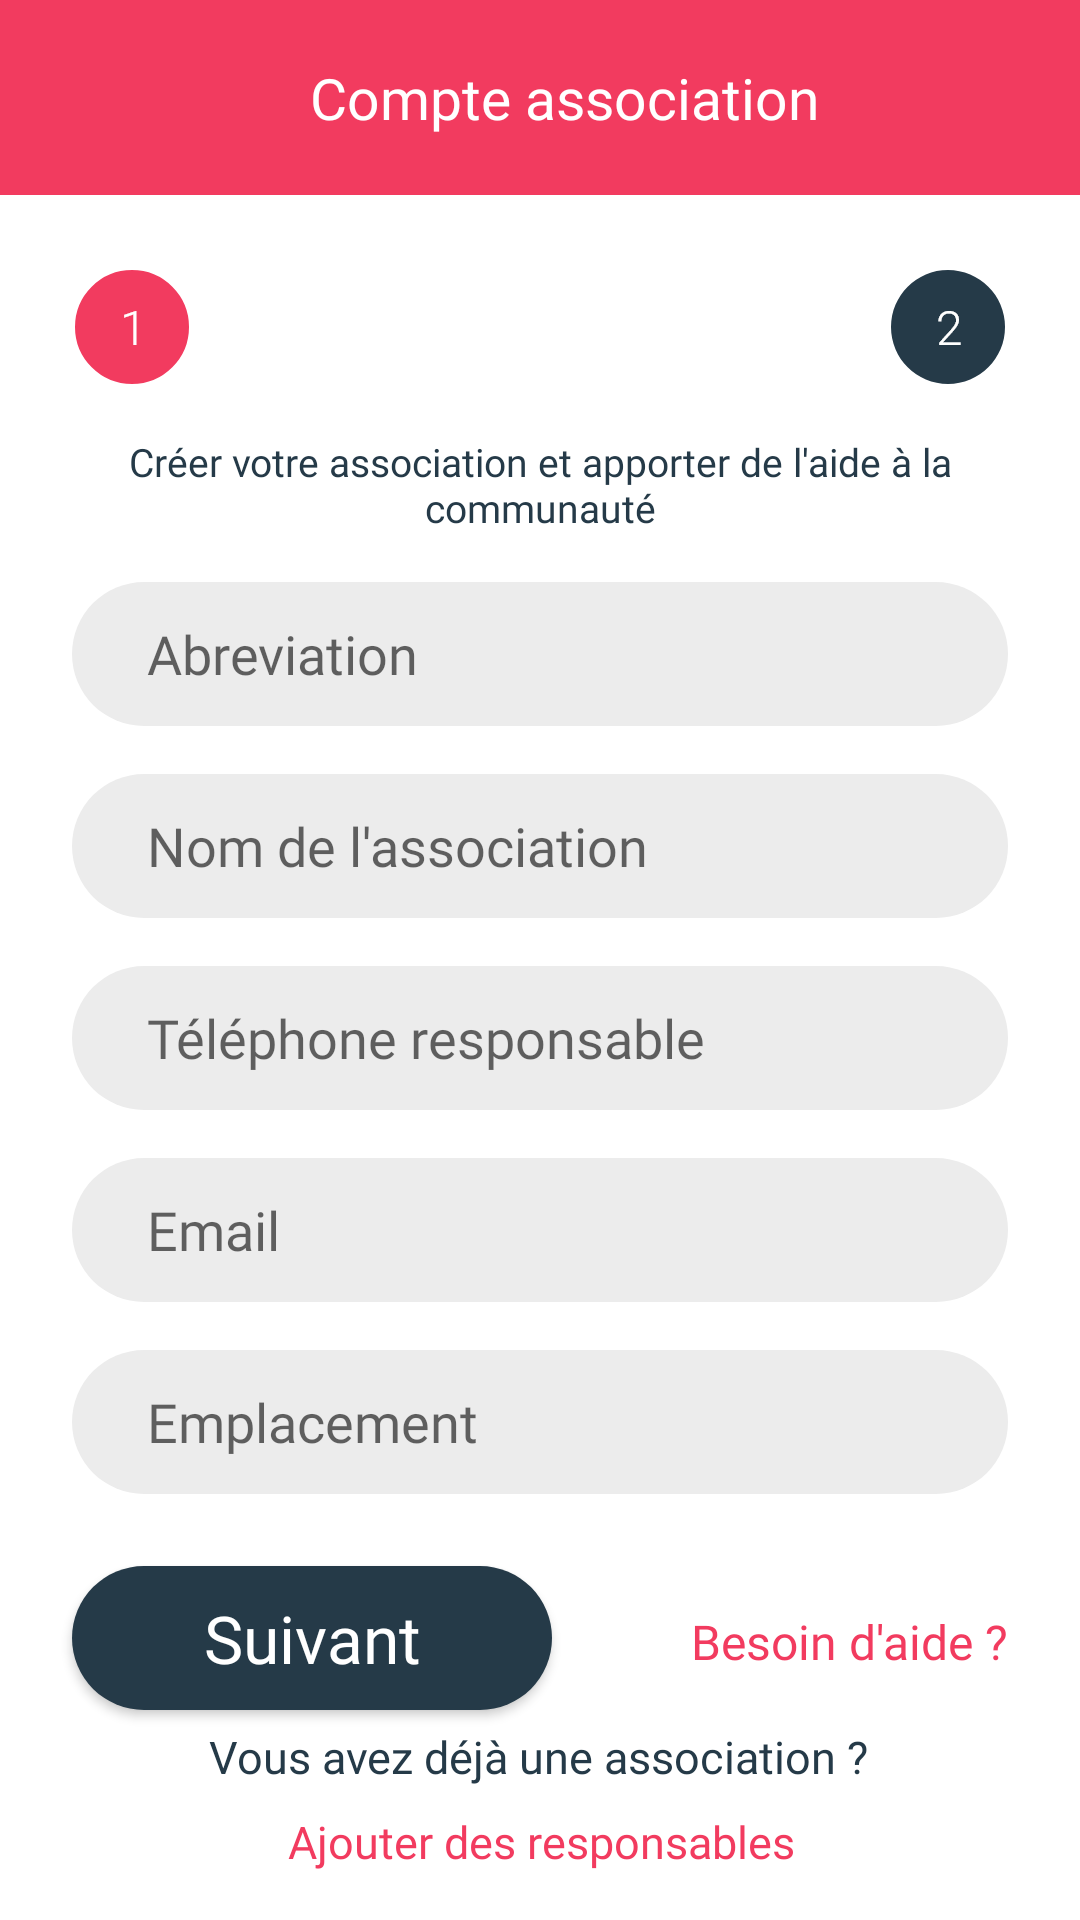

Write the Android layout XML for this screen, with the resource values it uses.
<!-- AndroidManifest.xml: application theme Theme.WomenAssist -->
<!-- res/layout/activity_compte_association.xml -->
<?xml version="1.0" encoding="utf-8"?>
<androidx.constraintlayout.widget.ConstraintLayout xmlns:android="http://schemas.android.com/apk/res/android"
    xmlns:app="http://schemas.android.com/apk/res-auto"
    xmlns:tools="http://schemas.android.com/tools"
    android:layout_width="match_parent"
    android:layout_height="match_parent"
    android:textAlignment="gravity"
    tools:context=".CompteAssociation">

    <androidx.appcompat.widget.Toolbar
        android:id="@+id/toolbar"
        android:layout_width="match_parent"
        android:layout_height="65dp"
        android:background="@color/pink"
        android:minHeight="?attr/actionBarSize"
        android:theme="?attr/actionBarTheme"
        app:layout_constraintEnd_toEndOf="parent"
        app:layout_constraintStart_toStartOf="parent"
        app:layout_constraintTop_toTopOf="parent">


        <androidx.constraintlayout.widget.ConstraintLayout
            android:layout_width="match_parent"
            android:layout_height="match_parent"
            tools:layout_editor_absoluteX="16dp">


            <ImageView
                android:id="@+id/btnBack"
                android:layout_width="40dp"
                android:layout_height="40dp"
                app:layout_constraintBottom_toBottomOf="parent"
                app:layout_constraintStart_toStartOf="parent"
                app:layout_constraintTop_toTopOf="parent"
                app:srcCompat="@drawable/ic_baseline_chevron_left_24" />

            <TextView
                android:id="@+id/textView19"
                android:layout_width="wrap_content"
                android:layout_height="wrap_content"
                android:fontFamily="@font/regular"
                android:text="Compte association"
                android:textColor="@color/white"
                android:textSize="19dp"
                app:layout_constraintBottom_toBottomOf="parent"
                app:layout_constraintEnd_toEndOf="parent"
                app:layout_constraintStart_toStartOf="parent"
                app:layout_constraintTop_toTopOf="parent" />


        </androidx.constraintlayout.widget.ConstraintLayout>

    </androidx.appcompat.widget.Toolbar>


    <TextView
        android:id="@+id/textView4"
        android:layout_width="0dp"
        android:layout_height="wrap_content"
        android:layout_marginStart="24dp"
        android:layout_marginTop="16dp"
        android:layout_marginEnd="24dp"
        android:fontFamily="@font/regular"
        android:text="Créer votre association et apporter de l'aide à la communauté"
        android:textAlignment="center"
        android:textColor="@color/dark"
        android:textSize="13dp"
        app:layout_constraintEnd_toEndOf="parent"
        app:layout_constraintHorizontal_bias="0.492"
        app:layout_constraintStart_toStartOf="parent"
        app:layout_constraintTop_toBottomOf="@+id/view2" />


    <TextView
        android:id="@+id/tvNeedHelp"
        android:layout_width="wrap_content"
        android:layout_height="wrap_content"
        android:fontFamily="@font/regular"
        android:text="Besoin d'aide ?"
        android:textColor="@color/pink"
        android:textSize="16sp"
        app:layout_constraintBottom_toBottomOf="@+id/btnNext"
        app:layout_constraintEnd_toEndOf="@+id/edtEmplacement"
        app:layout_constraintTop_toTopOf="@+id/btnNext"
        app:layout_constraintVertical_bias="0.538" />

    <TextView
        android:id="@+id/textView2"
        android:layout_width="wrap_content"
        android:layout_height="wrap_content"
        android:layout_marginBottom="8dp"
        android:fontFamily="@font/regular"
        android:text="Vous avez déjà une association ?"
        android:textColor="@color/dark"
        android:textSize="15dp"
        app:layout_constraintBottom_toTopOf="@+id/tvAddResponsable"
        app:layout_constraintEnd_toEndOf="parent"
        app:layout_constraintHorizontal_bias="0.497"
        app:layout_constraintStart_toStartOf="parent" />

    <Button
        android:id="@+id/btnNext"
        android:layout_width="160dp"
        android:layout_height="48dp"
        android:layout_marginStart="24dp"
        android:layout_marginTop="24dp"
        android:background="@drawable/blackbutton"
        android:fontFamily="@font/regular"
        android:text="Suivant"
        android:textAllCaps="false"
        android:textColor="@color/white"
        android:textSize="22sp"
        app:layout_constraintStart_toStartOf="parent"
        app:layout_constraintTop_toBottomOf="@+id/edtEmplacement" />

    <com.google.android.material.progressindicator.CircularProgressIndicator
        android:id="@+id/indicator"
        android:layout_width="wrap_content"
        android:layout_height="wrap_content"
        android:indeterminate="true"
        android:visibility="invisible"
        app:layout_constraintBottom_toTopOf="@+id/textView2"
        app:layout_constraintEnd_toEndOf="parent"
        app:layout_constraintStart_toStartOf="parent"
        app:layout_constraintTop_toBottomOf="@+id/btnNext" />


    <TextView
        android:id="@+id/tvAddResponsable"
        android:layout_width="wrap_content"
        android:layout_height="wrap_content"
        android:layout_marginBottom="16dp"
        android:fontFamily="@font/bold"
        android:text="Ajouter des responsables"
        android:textColor="@color/pink"
        android:textSize="15dp"
        app:layout_constraintBottom_toBottomOf="parent"
        app:layout_constraintEnd_toEndOf="parent"
        app:layout_constraintHorizontal_bias="0.502"
        app:layout_constraintStart_toStartOf="parent" />

    <EditText
        android:id="@+id/edtAbreviation"
        android:layout_width="0dp"
        android:layout_height="48dp"
        android:layout_marginStart="24dp"
        android:layout_marginTop="16dp"
        android:layout_marginEnd="24dp"
        android:background="@drawable/input_field"
        android:ems="10"
        android:fontFamily="@font/regular"
        android:hint="Abreviation"
        android:inputType="textPersonName"
        android:minHeight="48dp"
        android:textSize="18sp"
        app:layout_constraintEnd_toEndOf="parent"
        app:layout_constraintHorizontal_bias="0.492"
        app:layout_constraintStart_toStartOf="parent"
        app:layout_constraintTop_toBottomOf="@+id/textView4" />

    <EditText
        android:id="@+id/edtTelephone"
        android:layout_width="0dp"
        android:layout_height="48dp"
        android:layout_marginStart="24dp"
        android:layout_marginTop="16dp"
        android:layout_marginEnd="24dp"
        android:background="@drawable/input_field"
        android:ems="10"
        android:fontFamily="@font/regular"
        android:hint="Téléphone responsable"
        android:inputType="phone"
        android:minHeight="48dp"
        android:textSize="18sp"
        app:layout_constraintEnd_toEndOf="parent"
        app:layout_constraintHorizontal_bias="0.0"
        app:layout_constraintStart_toStartOf="parent"
        app:layout_constraintTop_toBottomOf="@+id/edtNomAssociation" />

    <EditText
        android:id="@+id/edtEmail"
        android:layout_width="0dp"
        android:layout_height="48dp"
        android:layout_marginStart="24dp"
        android:layout_marginTop="16dp"
        android:layout_marginEnd="24dp"
        android:background="@drawable/input_field"
        android:ems="10"
        android:fontFamily="@font/regular"
        android:hint="Email"
        android:inputType="textEmailAddress"
        app:layout_constraintEnd_toEndOf="parent"
        app:layout_constraintHorizontal_bias="0.492"
        app:layout_constraintStart_toStartOf="parent"
        app:layout_constraintTop_toBottomOf="@+id/edtTelephone" />

    <EditText
        android:id="@+id/edtEmplacement"
        android:layout_width="0dp"
        android:layout_height="48dp"
        android:layout_marginStart="24dp"
        android:layout_marginTop="16dp"
        android:layout_marginEnd="24dp"
        android:background="@drawable/input_field"
        android:ems="10"
        android:fontFamily="@font/regular"
        android:hint="Emplacement"
        android:inputType="textPostalAddress"
        app:layout_constraintEnd_toEndOf="parent"
        app:layout_constraintHorizontal_bias="0.492"
        app:layout_constraintStart_toStartOf="parent"
        app:layout_constraintTop_toBottomOf="@+id/edtEmail" />

    <EditText
        android:id="@+id/edtNomAssociation"
        android:layout_width="0dp"
        android:layout_height="48dp"
        android:layout_marginStart="24dp"
        android:layout_marginTop="16dp"
        android:layout_marginEnd="24dp"
        android:background="@drawable/input_field"
        android:ems="10"
        android:fontFamily="@font/regular"
        android:hint="Nom de l'association"
        android:inputType="text"
        android:minHeight="48dp"
        android:textSize="18sp"
        app:layout_constraintEnd_toEndOf="parent"
        app:layout_constraintHorizontal_bias="0.0"
        app:layout_constraintStart_toStartOf="parent"
        app:layout_constraintTop_toBottomOf="@+id/edtAbreviation" />

    <View
        android:id="@+id/view3"
        android:layout_width="0dp"
        android:layout_height="5dp"
        android:layout_marginTop="40dp"
        android:background="@drawable/ligneprogressionblack"
        app:layout_constraintEnd_toStartOf="@+id/view4"
        app:layout_constraintHorizontal_bias="0.0"
        app:layout_constraintStart_toEndOf="@+id/view2"
        app:layout_constraintTop_toBottomOf="@+id/toolbar" />

    <View
        android:id="@+id/view2"
        android:layout_width="40dp"
        android:layout_height="40dp"
        android:layout_marginStart="24dp"
        android:layout_marginTop="24dp"
        android:background="@drawable/etapepink"
        app:layout_constraintStart_toStartOf="parent"
        app:layout_constraintTop_toBottomOf="@+id/toolbar" />

    <View
        android:id="@+id/view4"
        android:layout_width="40dp"
        android:layout_height="40dp"
        android:layout_marginTop="24dp"
        android:layout_marginEnd="24dp"
        android:background="@drawable/etapedeuxblack"
        app:layout_constraintEnd_toEndOf="parent"
        app:layout_constraintTop_toBottomOf="@+id/toolbar" />

</androidx.constraintlayout.widget.ConstraintLayout>
<!-- resources referenced by this layout -->
<resources>
  <color name="dark">#253A48</color>
  <color name="pink">#F23B5F</color>
  <color name="white">#FFFFFFFF</color>
  <!-- drawable blackbutton (drawable) -->
  <?xml version="1.0" encoding="utf-8"?>
  <shape android:shape="rectangle"
      xmlns:android="http://schemas.android.com/apk/res/android">
      <solid android:color="@color/dark"/>
      <corners android:radius="50sp"/>
  
  
  </shape>
  <!-- drawable etapedeuxblack: png bitmap (drawable-hdpi, 2419 bytes) -->
  <!-- drawable etapepink: png bitmap (drawable-hdpi, 2067 bytes) -->
  <!-- drawable input_field (drawable) -->
  <?xml version="1.0" encoding="utf-8"?>
  <shape android:shape="rectangle" xmlns:android="http://schemas.android.com/apk/res/android">
      <solid android:color="@color/gris"/>
      <corners android:radius="50dp"/>
      <padding android:left="25sp"/>
  
  
  </shape>
  <style name="Theme.WomenAssist" parent="Theme.MaterialComponents.Light.NoActionBar">
          
          <item name="colorPrimary">@color/dark</item>
          <item name="colorPrimaryDark">@color/dark</item>
          <item name="colorAccent">@color/teal_200</item>
          
          <item name="windowNoTitle">true</item>
          <item name="windowActionBar">false</item>
      </style>
  <color name="gris">#ECECEC</color>
  <color name="teal_200">#FF03DAC5</color>
</resources>
